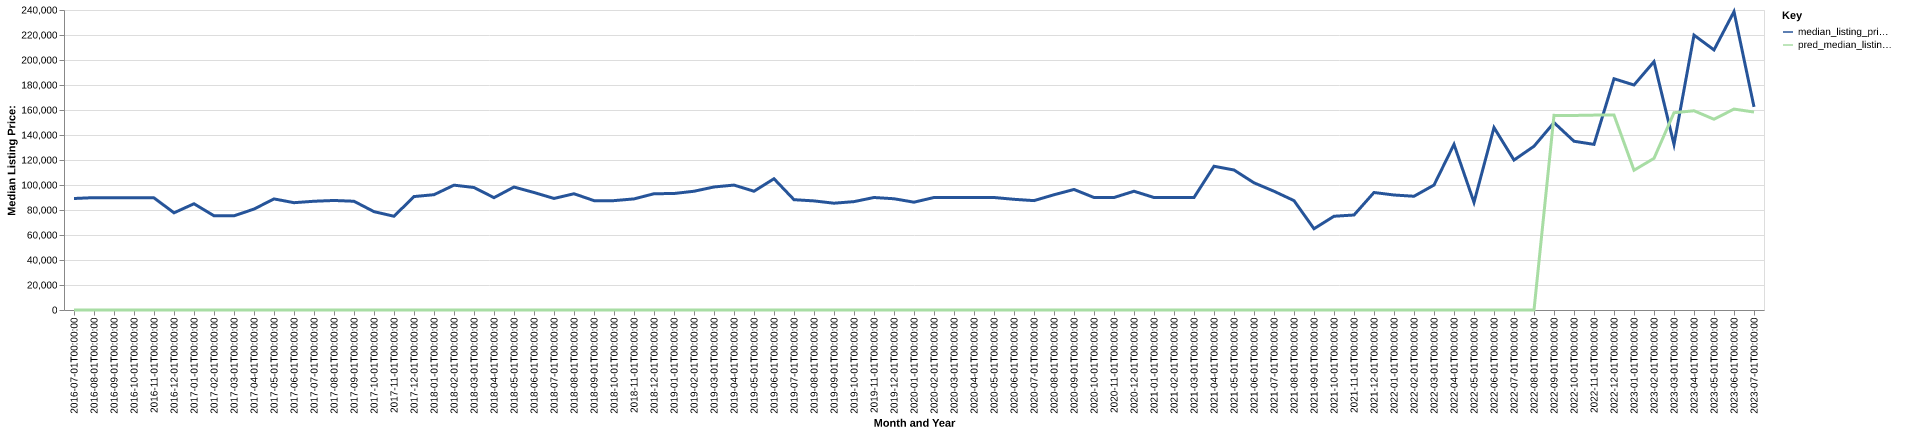

The file beside this chart, header and first rows:
date, time_idx, median_listing_price, thirty_year_interest_rate_five, month, county_name, active_listing_count, median_days_on_market, pred_median_listing_price, month_year
2016-07-01, 0, 89200, 3.72, 7, jasper, il, 37.0, 66.0, 0, Jul-2016
2016-08-01, 1, 89900, 3.73, 8, jasper, il, 35.0, 67.0, 0, Aug-2016
2016-09-01, 2, 89900, 3.66, 9, jasper, il, 29.0, 78.0, 0, Sep-2016
2016-10-01, 3, 89900, 3.64, 10, jasper, il, 34.0, 94.0, 0, Oct-2016
2016-11-01, 4, 89700, 3.66, 11, jasper, il, 37.0, 79.0, 0, Nov-2016
2016-12-01, 5, 77750, 3.48, 12, jasper, il, 35.0, 74.0, 0, Dec-2016
2017-01-01, 6, 85000, 3.45, 1, jasper, il, 44.0, 84.0, 0, Jan-2017
2017-02-01, 7, 75375, 3.5, 2, jasper, il, 48.0, 97.0, 0, Feb-2017
2017-03-01, 8, 75350, 3.52, 3, jasper, il, 48.0, 105.0, 0, Mar-2017
2017-04-01, 9, 80750, 4.03, 4, jasper, il, 45.0, 113.0, 0, Apr-2017
2017-05-01, 10, 88875, 4.32, 5, jasper, il, 40.0, 127.0, 0, May-2017
2017-06-01, 11, 85850, 4.2, 6, jasper, il, 39.0, 138.0, 0, Jun-2017
2017-07-01, 12, 87000, 4.19, 7, jasper, il, 41.0, 104.0, 0, Jul-2017
2017-08-01, 13, 87625, 4.3, 8, jasper, il, 46.0, 69.0, 0, Aug-2017
2017-09-01, 14, 87000, 4.1, 9, jasper, il, 45.0, 74.0, 0, Sep-2017
2017-10-01, 15, 78675, 4.05, 10, jasper, il, 41.0, 87.0, 0, Oct-2017
2017-11-01, 16, 75000, 3.94, 11, jasper, il, 38.0, 106.0, 0, Nov-2017
2017-12-01, 17, 90750, 4.03, 12, jasper, il, 37.0, 130.0, 0, Dec-2017
2018-01-01, 18, 92250, 3.93, 1, jasper, il, 37.0, 147.0, 0, Jan-2018
2018-02-01, 19, 99875, 3.83, 2, jasper, il, 35.0, 144.0, 0, Feb-2018
2018-03-01, 20, 98000, 3.94, 3, jasper, il, 34.0, 142.0, 0, Mar-2018
2018-04-01, 21, 89875, 3.95, 4, jasper, il, 33.0, 120.0, 0, Apr-2018
2018-05-01, 22, 98375, 3.99, 5, jasper, il, 33.0, 147.0, 0, May-2018
2018-06-01, 23, 94000, 4.15, 6, jasper, il, 32.0, 158.0, 0, Jun-2018
2018-07-01, 24, 89250, 4.4, 7, jasper, il, 38.0, 74.0, 0, Jul-2018
2018-08-01, 25, 93000, 4.46, 8, jasper, il, 36.0, 70.0, 0, Aug-2018
2018-09-01, 26, 87500, 4.58, 9, jasper, il, 37.0, 95.0, 0, Sep-2018
2018-10-01, 27, 87500, 4.66, 10, jasper, il, 42.0, 110.0, 0, Oct-2018
2018-11-01, 28, 88875, 4.62, 11, jasper, il, 40.0, 129.0, 0, Nov-2018
2018-12-01, 29, 93000, 4.54, 12, jasper, il, 41.0, 125.0, 0, Dec-2018
2019-01-01, 30, 93200, 4.6, 1, jasper, il, 46.0, 77.0, 0, Jan-2019
2019-02-01, 31, 94999, 4.72, 2, jasper, il, 51.0, 68.0, 0, Feb-2019
2019-03-01, 32, 98428, 4.9, 3, jasper, il, 48.0, 82.0, 0, Mar-2019
2019-04-01, 33, 99929, 4.94, 4, jasper, il, 43.0, 101.0, 0, Apr-2019
2019-05-01, 34, 95000, 4.75, 5, jasper, il, 39.0, 116.0, 0, May-2019
2019-06-01, 35, 105000, 4.51, 6, jasper, il, 41.0, 95.0, 0, Jun-2019
2019-07-01, 36, 88250, 4.41, 7, jasper, il, 38.0, 74.0, 0, Jul-2019
2019-08-01, 37, 87273, 4.41, 8, jasper, il, 33.0, 86.0, 0, Aug-2019
2019-09-01, 38, 85432, 4.2, 9, jasper, il, 33.0, 106.0, 0, Sep-2019
2019-10-01, 39, 86705, 4.14, 10, jasper, il, 33.0, 125.0, 0, Oct-2019
2019-11-01, 40, 90000, 3.84, 11, jasper, il, 31.0, 148.0, 0, Nov-2019
2019-12-01, 41, 89000, 3.81, 12, jasper, il, 28.0, 148.0, 0, Dec-2019
2020-01-01, 42, 86250, 3.75, 1, jasper, il, 27.0, 99.0, 0, Jan-2020
2020-02-01, 43, 90000, 3.73, 2, jasper, il, 28.0, 88.0, 0, Feb-2020
2020-03-01, 44, 90000, 3.78, 3, jasper, il, 27.0, 85.0, 0, Mar-2020
2020-04-01, 45, 90000, 3.75, 4, jasper, il, 28.0, 86.0, 0, Apr-2020
2020-05-01, 46, 90000, 3.74, 5, jasper, il, 32.0, 101.0, 0, May-2020
2020-06-01, 47, 88550, 3.72, 6, jasper, il, 37.0, 95.0, 0, Jun-2020
2020-07-01, 48, 87500, 3.49, 7, jasper, il, 36.0, 95.0, 0, Jul-2020
2020-08-01, 49, 92200, 3.65, 8, jasper, il, 35.0, 101.0, 0, Aug-2020
2020-09-01, 50, 96425, 3.33, 9, jasper, il, 37.0, 91.0, 0, Sep-2020
2020-10-01, 51, 90000, 3.28, 10, jasper, il, 31.0, 76.0, 0, Oct-2020
2020-11-01, 52, 90000, 3.21, 11, jasper, il, 29.0, 78.0, 0, Nov-2020
2020-12-01, 53, 95000, 3.07, 12, jasper, il, 30.0, 104.0, 0, Dec-2020
2021-01-01, 54, 90000, 2.99, 1, jasper, il, 26.0, 132.0, 0, Jan-2021
2021-02-01, 55, 90000, 2.93, 2, jasper, il, 24.0, 157.0, 0, Feb-2021
2021-03-01, 56, 90000, 2.88, 3, jasper, il, 22.0, 156.0, 0, Mar-2021
2021-04-01, 57, 115000, 2.84, 4, jasper, il, 19.0, 130.0, 0, Apr-2021
2021-05-01, 58, 112000, 2.71, 5, jasper, il, 16.0, 94.0, 0, May-2021
2021-06-01, 59, 101750, 2.79, 6, jasper, il, 19.0, 70.0, 0, Jun-2021
... 25 more rows
